Dataset: dataset (GitHub, almatov1/potato-python). Classes: potato, purslane.

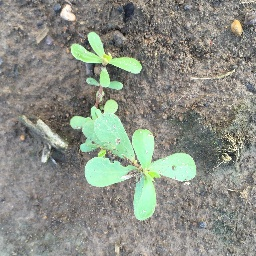
Label: purslane

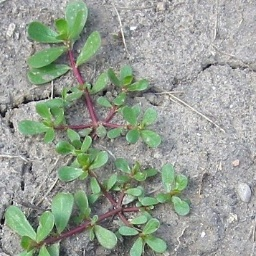
Label: purslane

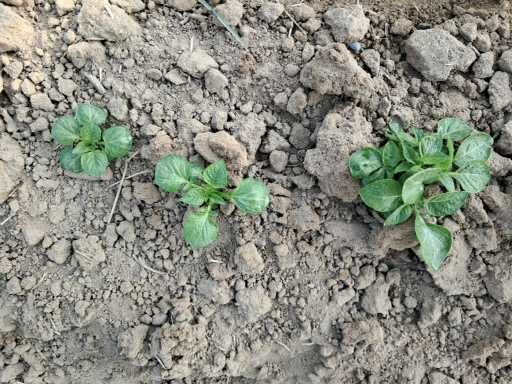
Label: potato

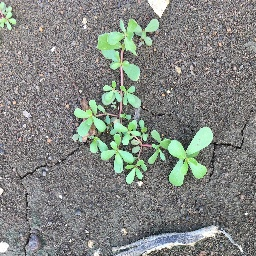
Label: purslane

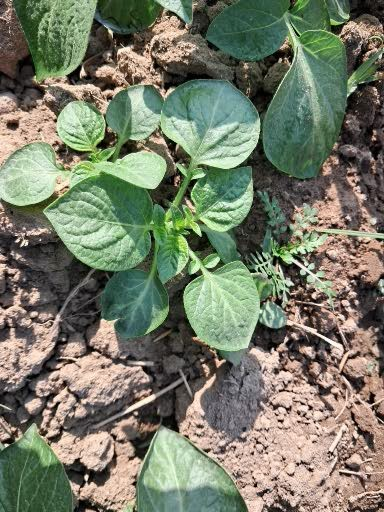
Label: potato

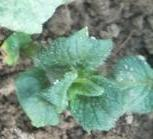
Label: potato
